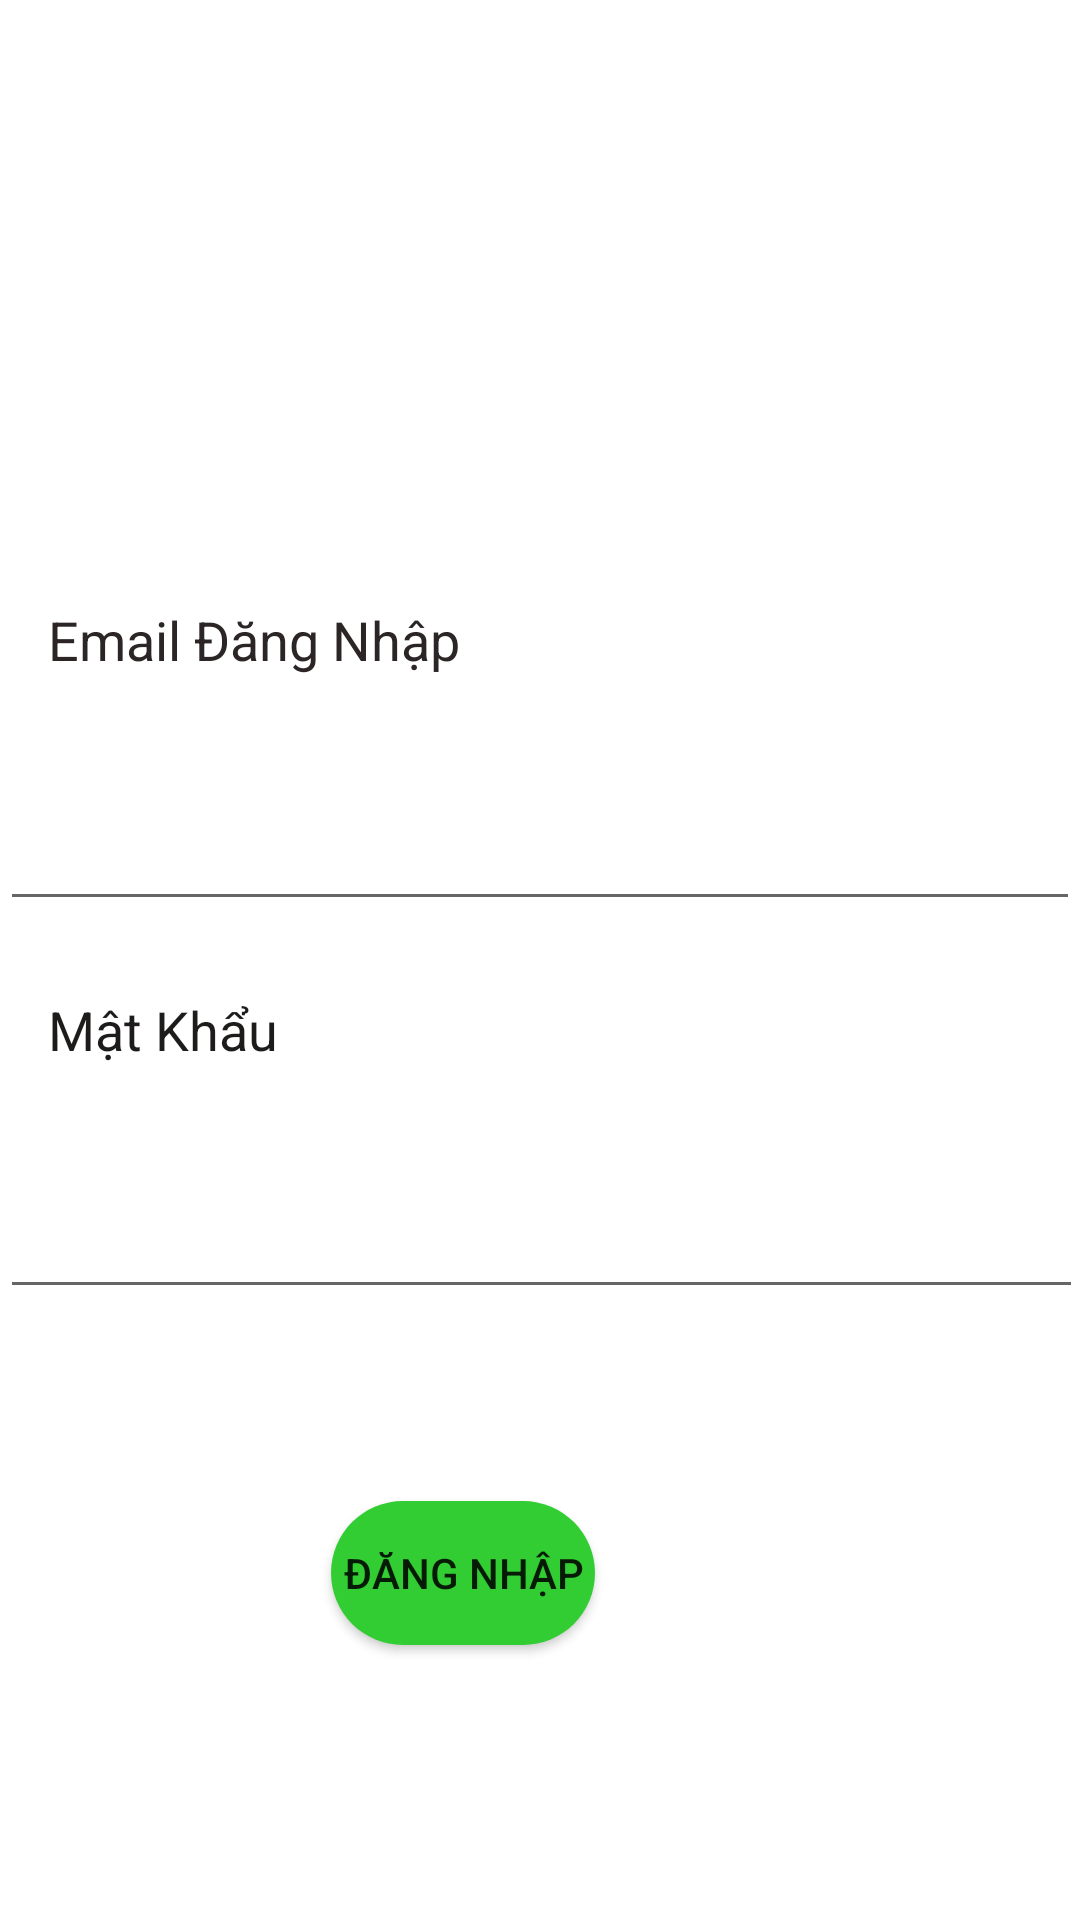

Produce the Android XML layout that renders to this screen, including the resource entries it uses.
<!-- AndroidManifest.xml: application theme AppTheme -->
<!-- res/layout/fragment_log_in.xml -->
<?xml version="1.0" encoding="utf-8"?>
<FrameLayout xmlns:android="http://schemas.android.com/apk/res/android"
    xmlns:app="http://schemas.android.com/apk/res-auto"
    xmlns:tools="http://schemas.android.com/tools"
    android:layout_width="match_parent"
    android:layout_height="match_parent"
    tools:context=".fragments.LogInFragment">


    <androidx.constraintlayout.widget.ConstraintLayout
        android:layout_width="match_parent"
        android:layout_height="match_parent">

        <ImageView
            android:id="@+id/imageView2"
            android:layout_width="375dp"
            android:layout_height="113dp"
            android:layout_marginTop="4dp"
            android:src="@drawable/logo"
            app:layout_constraintEnd_toEndOf="parent"
            app:layout_constraintHorizontal_bias="0.027"
            app:layout_constraintStart_toStartOf="parent"
            app:layout_constraintTop_toTopOf="parent" />

        <TextView
            android:id="@+id/textViewEmailDN"
            android:layout_width="168dp"
            android:layout_height="39dp"
            android:layout_marginStart="16dp"
            android:layout_marginLeft="16dp"
            android:layout_marginTop="84dp"

            android:text="Email Đăng Nhập"
            android:textColor="#2C2525"
            android:textSize="18dp"
            app:layout_constraintStart_toStartOf="parent"
            app:layout_constraintTop_toBottomOf="@+id/imageView2" />

        <EditText
            android:id="@+id/editTextEmailDN"
            android:layout_width="0dp"
            android:layout_height="43dp"

            android:layout_marginTop="24dp"
            android:ems="10"
            android:inputType="textPersonName"
            app:layout_constraintEnd_toEndOf="parent"
            app:layout_constraintHorizontal_bias="0.573"
            app:layout_constraintStart_toStartOf="parent"
            app:layout_constraintTop_toBottomOf="@+id/textViewEmailDN" />

        <Button
            android:id="@+id/buttonDangNhap"
            android:layout_width="wrap_content"
            android:layout_height="wrap_content"
            android:layout_marginTop="64dp"
            android:background="@drawable/button"

            android:text="Đăng Nhập"
            app:layout_constraintEnd_toEndOf="parent"
            app:layout_constraintHorizontal_bias="0.406"
            app:layout_constraintStart_toStartOf="parent"
            app:layout_constraintTop_toBottomOf="@+id/editTextMatKhauDN" />

        <TextView
            android:id="@+id/textViewMatKhauDN"
            android:layout_width="wrap_content"
            android:layout_height="wrap_content"
            android:layout_marginStart="16dp"
            android:layout_marginLeft="16dp"
            android:layout_marginTop="24dp"
            android:text="Mật Khẩu"
            android:textColor="#1E1B1B"
            android:textSize="18sp"
            app:layout_constraintStart_toStartOf="parent"
            app:layout_constraintTop_toBottomOf="@+id/editTextEmailDN" />

        <EditText
            android:id="@+id/editTextMatKhauDN"
            android:layout_width="361dp"
            android:layout_height="57dp"
            android:layout_marginTop="24dp"
            android:ems="10"
            android:inputType="textPassword"
            app:layout_constraintEnd_toEndOf="parent"
            app:layout_constraintHorizontal_bias="0.643"
            app:layout_constraintStart_toStartOf="parent"
            app:layout_constraintTop_toBottomOf="@+id/textViewMatKhauDN" />
    </androidx.constraintlayout.widget.ConstraintLayout>
</FrameLayout>
<!-- resources referenced by this layout -->
<resources>
  <!-- drawable button (drawable) -->
  <?xml version="1.0" encoding="utf-8"?>
  <shape xmlns:android="http://schemas.android.com/apk/res/android"
      android:shape="rectangle"
      >
      <solid android:color="@color/colorGreen"></solid>
      <corners android:radius="50dp"></corners>
  </shape>
  <style name="AppTheme" parent="Theme.MaterialComponents.Light.NoActionBar">
          
          <item name="colorPrimary">@color/colorPrimary</item>
          <item name="colorPrimaryDark">@color/colorPrimaryDark</item>
          <item name="colorAccent">@color/colorAccent</item>
      </style>
  <color name="colorGreen">#32CD32</color>
  <color name="colorPrimary">#671D36</color>
  <color name="colorPrimaryDark">#731913</color>
  <color name="colorAccent">#FF5252</color>
</resources>
